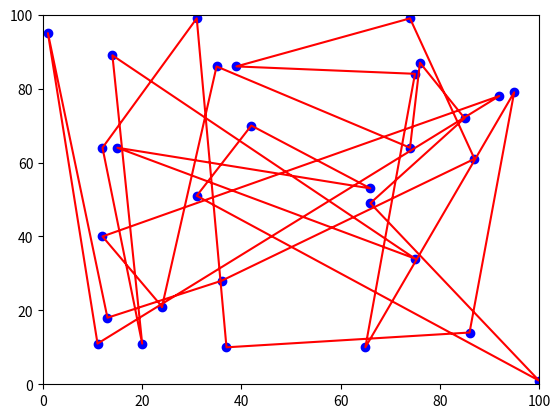
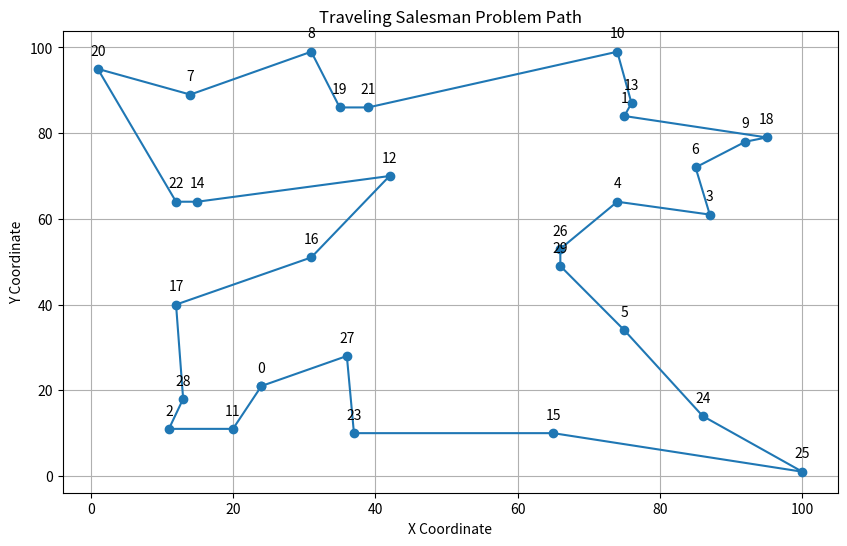

Reproduce these figures in Python, in order.
import random
import math
import matplotlib.pyplot as plt
import matplotlib.animation as animation



NUMBER_OF_CITIES = 30
NUMBER_OF_GENERATIONS = 500
NUMBER_OF_VARIATIONS = 200
TABU_LIST_LENGTH = 4
MAX_X_COORDINATE = 100
MAX_Y_COORDINATE = 100



def plot_path(cities, path):

    x = [cities[0][0]] + [cities[i][0] for i in path] + [cities[0][0]]  
    y = [cities[0][1]] + [cities[i][1] for i in path] + [cities[0][1]] 
    
    plt.figure(figsize=(10, 6))
    plt.plot(x, y, marker='o') 
    plt.title("Traveling Salesman Problem Path")
    plt.xlabel("X Coordinate")
    plt.ylabel("Y Coordinate")
    

    for i, city in enumerate(cities):
        plt.annotate(str(i), (city[0], city[1]), textcoords="offset points", xytext=(0,10), ha='center')
    
    plt.grid()
    plt.show()





def generate_individual():
    
    city_pool = list(range(1, NUMBER_OF_CITIES))
    individual = []

    for i in range(0, NUMBER_OF_CITIES - 1):
            chosen_city = random.choice(city_pool)
            city_pool.remove(chosen_city)

            individual.append(chosen_city)

    return individual




def generate_variations(current_best):
     
    variations = [current_best]

    while len(variations) < NUMBER_OF_VARIATIONS:
        new_variation = current_best.copy()

        number_of_swaps = 1
        rand = random.random()

        if rand < 0.1:
            scramble_mutation(new_variation)
        elif rand < 0.3:
            inversion_mutation(new_variation)
        elif rand < 0.7:
            number_of_swaps = random.randint(2, 10)

        for _ in range(number_of_swaps):
            i = random.randint(0, len(new_variation) - 2)

            new_variation[i], new_variation[i + 1] = new_variation[i + 1], new_variation[i]

        if new_variation not in variations:
            variations.append(new_variation)
    
    return variations    



def scramble_mutation(individual):

    start = random.randint(0, len(individual) - 1)
    end = random.randint(start + 1, len(individual)) 

    subset = individual[start:end]

    random.shuffle(subset)

    individual[start:end] = subset



def inversion_mutation(individual):

    start = random.randint(0, len(individual) - 1)
    end = random.randint(start + 1, len(individual))

    individual[start:end] = individual[start:end][::-1]





def calc_distance(origin, destination):
    return math.sqrt(pow(origin[0] - destination[0], 2) + pow(origin[1] - destination[1], 2))


def fitness_func(individual, cities):

    fitness = 0
    origin_index = 0
    
    for destination_index in individual:

        fitness += calc_distance(cities[origin_index], cities[destination_index])

        origin_index = destination_index

    fitness += calc_distance(cities[origin_index], cities[0])

    fitness = 1 / fitness

    return fitness



def generate_cities():
    
    global NUMBER_OF_CITIES

    cities = []

    for i in range(0, NUMBER_OF_CITIES):

        repeat = True
        while repeat:
            coord_x = random.randint(0, MAX_X_COORDINATE)
            coord_y = random.randint(0, MAX_Y_COORDINATE)

            city = (coord_x, coord_y)

            if city not in cities:
                cities.append(city)
                repeat = False

    return cities






def main():

    cities = generate_cities()
    current_best = generate_individual()

    failure_count = 0
    tabu_list = []
    bestie_fitness = 0
    bestie_genes = []
    descending = False
    evolution = [current_best]

    for _ in range(NUMBER_OF_GENERATIONS):
        variation_space = generate_variations(current_best)
        
        while True:
            new_best = max(variation_space, key=lambda individual: fitness_func(individual, cities))

            if fitness_func(new_best, cities) <= fitness_func(current_best, cities):
                failure_count += 1
            elif new_best in tabu_list:
                variation_space.remove(new_best)
                continue
            else:
                current_best = new_best
                failure_count = 0
                descending = False
                break


            if failure_count > 2 or descending:
                tabu_list.append(current_best)
                if len(tabu_list) > TABU_LIST_LENGTH:
                    tabu_list.pop(0)
                
                failure_count = 0
                descending = True

                while True:
                    variation_space.remove(current_best)
                    current_best = max(variation_space, key=lambda individual: fitness_func(individual, cities))

                    if current_best in tabu_list:
                        continue
                    else:
                        break
                break
            else:
                break
            
        if bestie_fitness < fitness_func(current_best, cities):
            bestie_fitness = fitness_func(current_best, cities)
            bestie_genes = current_best
            evolution.append(current_best)




    fig, ax = plt.subplots()

    ax.set_xlim(0, MAX_X_COORDINATE)
    ax.set_ylim(0, MAX_Y_COORDINATE)

    scat = ax.scatter([city[0] for city in cities], [city[1] for city in cities], color='blue')

    line, = ax.plot([], [], color='red')

    def update(frame):
        if frame < len(evolution):
            individual = evolution[frame] 
        else:
            individual = evolution[-1]  

        x = [cities[0][0]] + [cities[i][0] for i in individual] + [cities[0][0]] 
        y = [cities[0][1]] + [cities[i][1] for i in individual] + [cities[0][1]]  

        line.set_data(x, y)
        return line, scat


    pause_frames = 70  
    total_frames = len(evolution) + pause_frames

    ani = animation.FuncAnimation(fig, update, frames=total_frames, blit=True, interval=100)

    #ani.save("tabu_search_evolution.gif", writer="pillow")


    plot_path(cities, bestie_genes)






if __name__ == "__main__":
    main()
